10-way image classification set "Data" from GitHub (billlyzhaoyh/StillGood); label vocabulary: apple, broccoli, butternut squash, carrot, egg, garlic, lemon, lime, onion, potato.

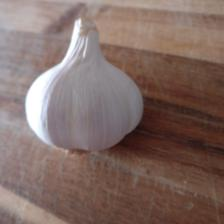
Label: garlic

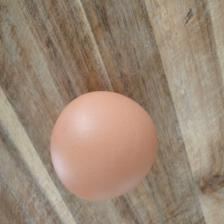
Label: egg

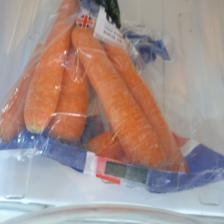
Label: carrot

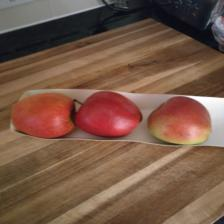
Label: apple

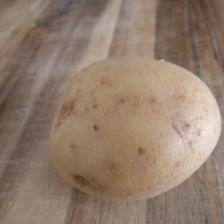
Label: potato

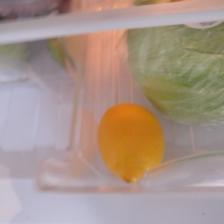
Label: lemon
